Run: headless pygame with SDL's dummy video driver; simulated clock (each Clock.tick advances the game by its frame time, no real sleeping); random seed 0; keys injected as events and as key.get_pressed() state; no mouse input.
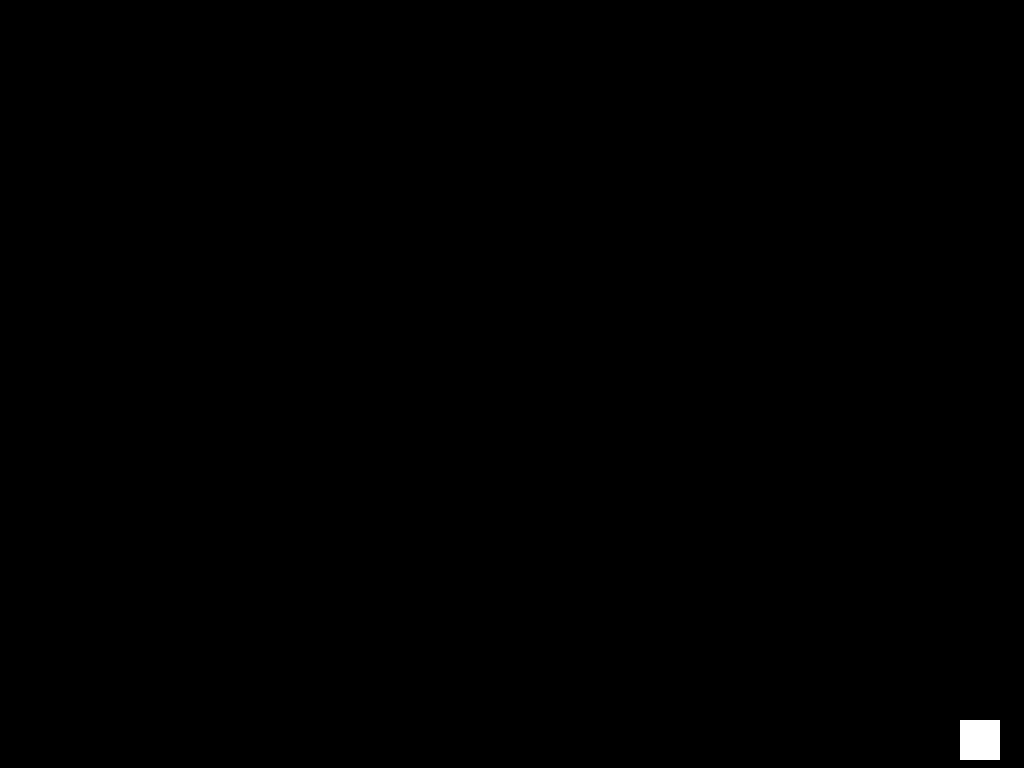
Frame 1 of 4 · flips 1–60 · no input
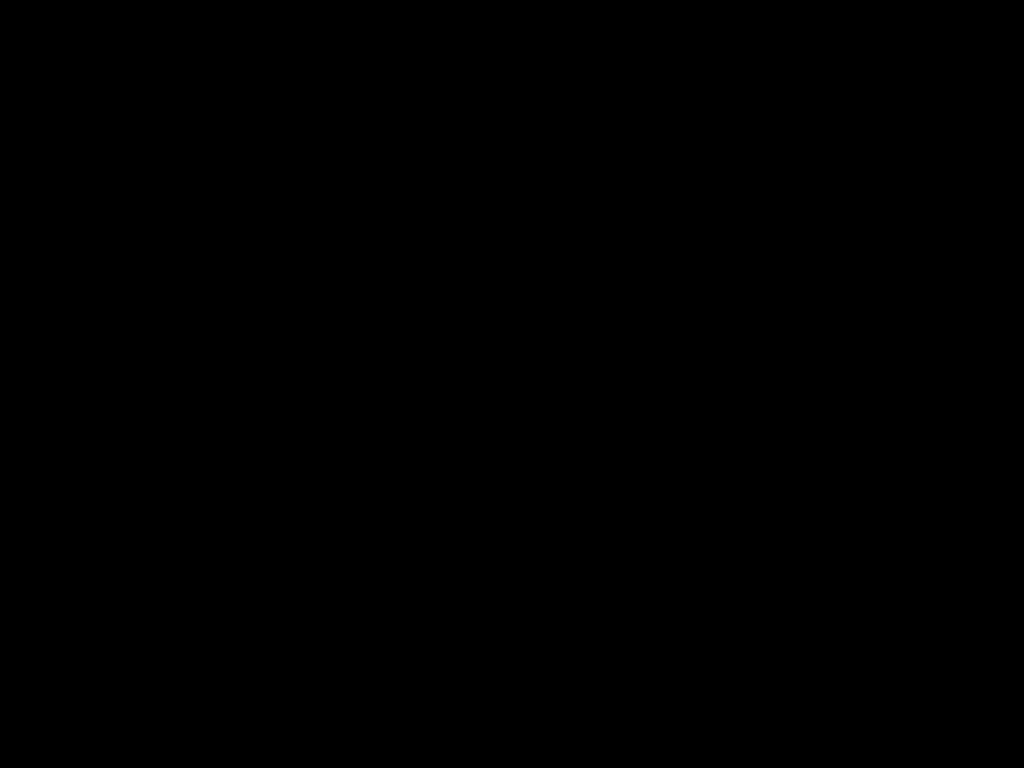
Frame 2 of 4 · flips 61–180 · tapped SPACE, RETURN · held RIGHT (→), D
Frame 3 of 4 · flips 181–300 · held DOWN (↓), S · screen unchanged from frame 2, image omitted
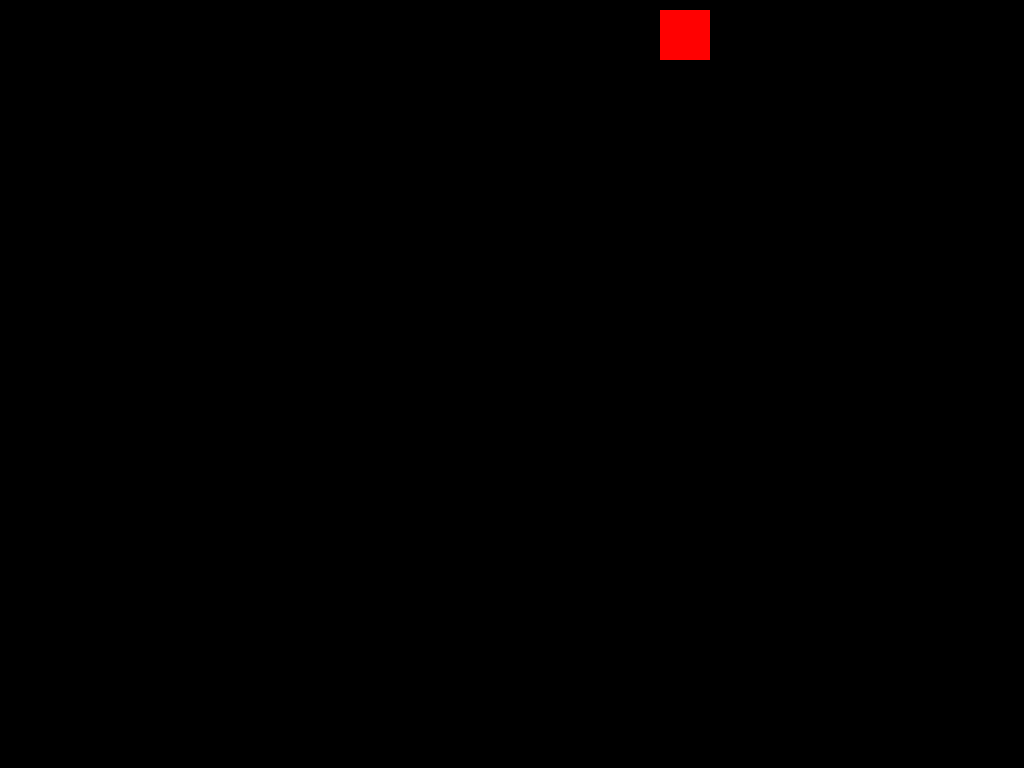
Frame 4 of 4 · flips 301–420 · held LEFT (←), A, UP (↑), W

The pygame program that drew these frames:

import pygame
import random
import time

pygame.init()

displayW = 1920
displayH = 1080

Display = pygame.display.set_mode((displayW,displayH), pygame.FULLSCREEN)

pygame.display.set_caption('game')

clock = pygame.time.Clock()


black = (0, 0, 0)
white = (255,255,255)
red = (255, 1, 1)
blue = (1, 1, 255)

x = (displayW/2)
y = (displayH - 80)
width = 50
height = 50
speed = 10

OBx = (displayW/2)
OBy = (displayH/2)
OBw = 40
OBh = 40


on = True

def movement():
	global x, y, speed, width
	movement = pygame.key.get_pressed()
	if movement[pygame.K_a] and x > speed:
		x -= speed
		if movement[pygame.K_s] and y < displayH - height - speed:
			y += speed
		elif movement[pygame.K_w] and y > speed:
			y -= speed
	elif movement[pygame.K_d] and x < displayW - speed - width:
		x += speed
		if movement[pygame.K_s] and y < displayH - height - speed:
			y += speed
		elif movement[pygame.K_w] and y > speed:
			y -= speed
	elif movement[pygame.K_w] and y > speed:
		y -= speed
	elif movement[pygame.K_s] and y < displayH - height - speed:
		y += speed

def ObjectMainFollow():
	global OBx, OBy, x, y
	if OBx > x:
		OBx -= 3
		if OBy > y:
			OBy -= 3
		elif OBy < y:
			OBy += 3
	elif OBx < x:
		OBx += 3
		if OBy > y:
			OBy -= 3
		elif OBy < y:
			OBy += 3
	elif OBy > y:
		OBy -= 3
	elif OBy < y:
		OBy += 3

def player():
	pygame.draw.rect(Display, red, (x, y, width, height))

def Object():
	pygame.draw.rect(Display, white, (OBx, OBy, OBw, OBh))

def game():
	global on, points, Colx, Coly
	on = True
	while on:
		for event in pygame.event.get():
			if event.type == pygame.QUIT:
				on = False
		movement()
		ObjectMainFollow()
		Display.fill(black)
		player()
		Object()
		pygame.display.update()
		clock.tick(80)
		QorE = pygame.key.get_pressed()
		if QorE[pygame.K_ESCAPE]:
			on = False
game()
